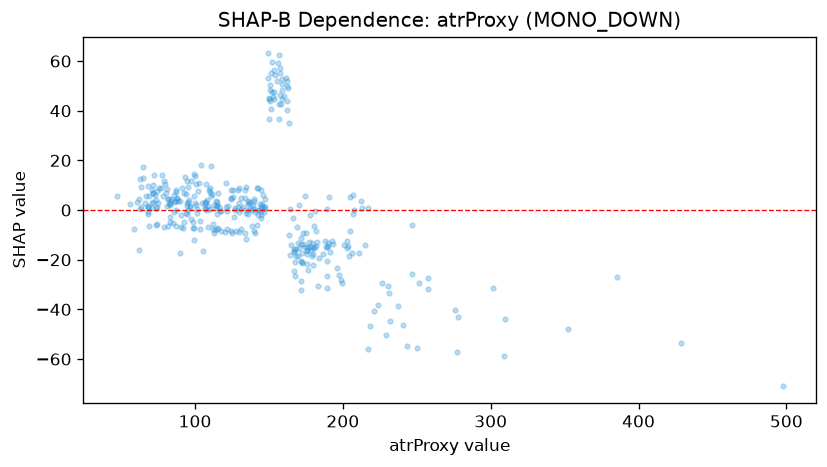

Data behind this chart, as committed beside it:
feature_value, shap_value
47.0, 5.621
62.4, 4.407
72.6, 14.25
62.0, -16.13
64.5, 17.44
121.8, -0.41
82.9, -4.993
71.6, 7.071
58.9, -7.598
66.5, 2.646
73.8, 0.7849
81.4, 8.381
63.3, 9.232
56.0, 2.485
81.9, -6.463
81.6, 4.305
74.6, 7.696
74.6, 1.094
75.3, 2.89
74.2, -5.664
73.6, 4.11
70.7, 8.243
68.1, 9.673
68.1, 1.038
63.3, 1.306
82.9, 2.825
91.4, 8.921
93.9, 6.421
90.3, -2.032
78.9, 11.78
96.9, 1.346
87.0, -6.263
71.1, 2.825
68.2, 0.9279
67.9, 1.547
68.9, -6.48
68.4, -0.7437
68.9, 5.613
68.3, -1.586
66.9, 5.536
72.9, 6.222
71.2, 0.8093
60.5, 3.064
64.5, 13.1
62.9, 12.65
63.0, 0.2463
99.1, 14.32
117.7, -0.3083
151.4, 40.73
153.4, 56.47
157.6, 57.19
111.7, 6.31
92.9, -4.809
88.0, 4.368
86.5, 3.646
89.9, -17.17
108.2, 4.068
106.6, 2.495
114.3, 3.504
82.8, -2.982
... 311 more rows
